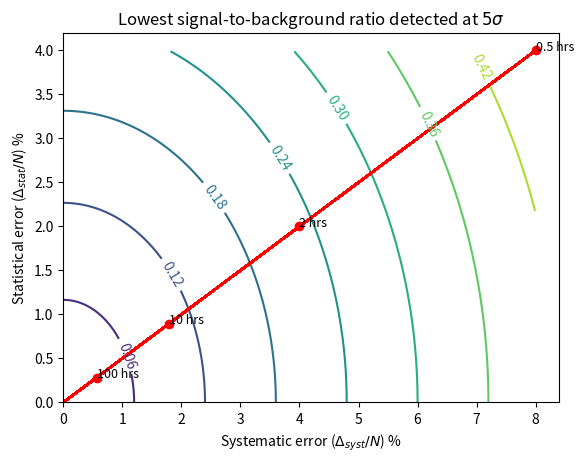

The matplotlib source for this figure: (Note: this script raises an exception after producing the figure.)
import matplotlib
matplotlib.use('Agg')
import numpy as np
import matplotlib.cm as cm
import matplotlib.pyplot as plt

angular_size = 1.0
energy_threshold = 200
bkg_rate = 5000.*pow(energy_threshold/200.,-2.0) # per hour per 2 degree FoV (gamma-ray cut at MSCW=1 and MSCL=1)
crab_rate = 1e-7*3.75*pow(energy_threshold/1000.,-2.2);

def staterr2hour(x):
        x = x*0.01
        return 1./(pow(x,2)*bkg_rate*angular_size*angular_size/(2.*2.))
def hour2staterr(x):
        return 1./pow(x*bkg_rate*angular_size*angular_size/(2.*2.),0.5)
def Sensitivity(p_stat,p_syst):
        return pow(p_stat*5.,2)/2. + pow( pow(pow(p_stat*5.,2)/2.,2) + pow(p_stat*5.,2) + pow(p_syst*5.,2) ,0.5)

exposure_hours = [0.5, 2.0, 10.0, 100.0]
legends = ['0.5 hrs', '2 hrs', '10 hrs', '100 hrs']
stat_err = []
for i in range(0,len(exposure_hours)):
    stat_err += [hour2staterr(exposure_hours[i])*100.]

delta = 0.01
x = np.arange(0, stat_err[0], delta) # relative stat err
y = np.arange(0, 2.*stat_err[0], delta) # relative syst err
X, Y = np.meshgrid(x, y)
Z = Sensitivity(X*0.01,Y*0.01)

fig, ax = plt.subplots()
CS1 = ax.contour(Y, X, Z)
plt.plot(Y, 0.5*Y, color='r')
for i in range(0,len(exposure_hours)):
    plt.scatter(2.*stat_err[i], stat_err[i], color='red')
    plt.text(2.*stat_err[i]+0, stat_err[i]+0, legends[i], fontsize=9)
ax.clabel(CS1, inline=1, fontsize=10)
ax.set_title('Lowest signal-to-background ratio detected at $5\sigma$')
ax.axis('on')
ax.set_ylabel("Statistical error ($\Delta_{stat}/N$) %")
ax.set_xlabel('Systematic error ($\Delta_{syst}/N$) %')
#ax2 = ax.twinx()
#new_tick_locations = np.array([1,2,5])
#ax2.set_ylim(ax.get_ylim())
#ax2.set_yticks(new_tick_locations)
#ax2.set_yticklabels(staterr2hour(new_tick_locations))
#ax2.set_ylabel('exposure hours')
plt.savefig("output_plots/SysytematicsAndSignificance_%sGeV.png"%(energy_threshold))

delta = 0.001
exposure = 10.
x = np.arange(0.1, 1.0, delta) # angular size
N_CR = exposure*bkg_rate*x*x/(2.*2.)
X = 1./pow(N_CR,0.5)
Y0 = 0
Z0 = Sensitivity(X,Y0*0.01)
Y1 = 4
Z1 = Sensitivity(X,Y1*0.01)

fig, ax = plt.subplots()
plt.plot(x, Z0, color='b', label='$\Delta_{syst}/N$=0%')
plt.plot(x, Z1, color='r', label='$\Delta_{syst}/N$=4%')
ax.set_title('For an exposure of %s hours at %s GeV'%(exposure,energy_threshold))
ax.axis('on')
ax.set_xlabel('Angular size [degree]')
ax.set_ylabel('Lowest signal-to-background ratio detected at $5\sigma$')
ax.legend(loc='best')
plt.savefig("output_plots/AngularSizeAndSignificance_%sGeV.png"%(energy_threshold))

delta = 1.0
exposure = 10.
angular_size = 1.0
x = np.arange(200, 4000, delta) # energy threshold
bkg_rate = 5000.*pow(x/200.,-2.0) # per hour per 2 degree FoV (gamma-ray cut at MSCW=1 and MSCL=1)
N_CR = exposure*bkg_rate*angular_size*angular_size/(2.*2.)
X = 1./pow(N_CR,0.5)
Y0 = 0
Z0 = Sensitivity(X,Y0*0.01)
Y1 = 4
Z1 = Sensitivity(X,Y1*0.01)

fig, ax = plt.subplots()
plt.plot(x, Z0, color='b', label='$\Delta_{syst}/N$=0%')
plt.plot(x, Z1, color='r', label='$\Delta_{syst}/N$=4%')
ax.set_title('For an exposure of %s hours with $%s^{\circ}$ FoV'%(exposure,angular_size))
ax.axis('on')
ax.set_xlabel('Energy [GeV]')
ax.set_ylabel('Lowest signal-to-background ratio detected at $5\sigma$')
ax.set_xscale('log')
ax.legend(loc='best')
plt.savefig("output_plots/EnergyThresholdAndSignificance.png")


syst_a = 0.0
syst_b = 0.02
crab_percent = 0.2
eff_area = 100.*100.
angular_size_0 = 0.1
angular_size_1 = 1.0
delta = 0.1
x = np.arange(0.1, 100, delta) # exposure hours
bkg_rate = 5000.*pow(200./200.,-2.0) # per hour per 2 degree FoV (gamma-ray cut at MSCW=1 and MSCL=1)
N_SR = x*3600.*eff_area*crab_rate*crab_percent
N_SR_stat_err = pow(N_SR,0.5)
N_CR_0 = x*bkg_rate*angular_size_0*angular_size_0/(2.*2.)
N_CR_0_stat_err = pow(N_CR_0,0.5)
N_CR_0_syst_err_a = N_CR_0*syst_a
N_CR_0_syst_err_b = N_CR_0*syst_b
FoM_0_a = N_SR/pow(N_SR_stat_err*N_SR_stat_err+N_CR_0_stat_err*N_CR_0_stat_err+N_CR_0_syst_err_a*N_CR_0_syst_err_a,0.5)
FoM_0_b = N_SR/pow(N_SR_stat_err*N_SR_stat_err+N_CR_0_stat_err*N_CR_0_stat_err+N_CR_0_syst_err_b*N_CR_0_syst_err_b,0.5)
N_CR_1 = x*bkg_rate*angular_size_1*angular_size_1/(2.*2.)
N_CR_1_stat_err = pow(N_CR_1,0.5)
N_CR_1_syst_err_a = N_CR_1*syst_a
N_CR_1_syst_err_b = N_CR_1*syst_b
FoM_1_a = N_SR/pow(N_SR_stat_err*N_SR_stat_err+N_CR_1_stat_err*N_CR_1_stat_err+N_CR_1_syst_err_a*N_CR_1_syst_err_a,0.5)
FoM_1_b = N_SR/pow(N_SR_stat_err*N_SR_stat_err+N_CR_1_stat_err*N_CR_1_stat_err+N_CR_1_syst_err_b*N_CR_1_syst_err_b,0.5)
sigma_5 = 5.*x/x

fig, ax = plt.subplots()
plt.plot(x, FoM_0_a, color='b', label='point source $\\theta=%s^{\circ}$, syst = %0.0f%%'%(angular_size_0,syst_a*100.))
plt.plot(x, FoM_1_a, color='r', label='extended source $\\theta=%s^{\circ}$, syst = %0.0f%%'%(angular_size_1,syst_a*100.))
plt.plot(x, FoM_0_b, linestyle='-.', color='b', label='point source $\\theta=%s^{\circ}$, syst = %0.0f%%'%(angular_size_0,syst_b*100.))
plt.plot(x, FoM_1_b, linestyle='-.', color='r', label='extended source $\\theta=%s^{\circ}$, syst = %0.0f%%'%(angular_size_1,syst_b*100.))
plt.plot(x, sigma_5, color='grey')
ax.set_title('For a source of %s Crab unit'%(crab_percent))
ax.axis('on')
ax.set_xlabel('exposure hours')
ax.set_ylabel('significance')
ax.set_xscale('log')
ax.set_yscale('log')
ax.legend(loc='best')
plt.savefig("output_plots/SignificanceVsExposure.png")
